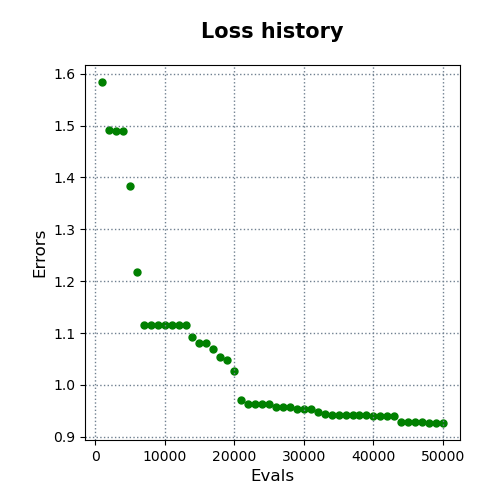

The table this chart was drawn from, first rows:
evals, errors
1000, 1.584
2000, 1.491
3000, 1.49
4000, 1.49
5000, 1.384
6000, 1.218
7000, 1.117
8000, 1.117
9000, 1.117
10000, 1.117
11000, 1.117
12000, 1.117
13000, 1.117
14000, 1.093
15000, 1.082
16000, 1.082
17000, 1.07
18000, 1.054
19000, 1.049
20000, 1.026
21000, 0.9705
22000, 0.9628
23000, 0.9628
24000, 0.9628
25000, 0.9628
26000, 0.9566
27000, 0.9566
28000, 0.9566
29000, 0.9545
30000, 0.9545
31000, 0.9545
32000, 0.9485
33000, 0.9442
34000, 0.9421
35000, 0.9421
36000, 0.9421
37000, 0.9421
38000, 0.9421
39000, 0.9421
40000, 0.9402
41000, 0.9402
42000, 0.9402
43000, 0.9402
44000, 0.9289
45000, 0.9289
46000, 0.9285
47000, 0.9285
48000, 0.9268
49000, 0.9268
50000, 0.9268
